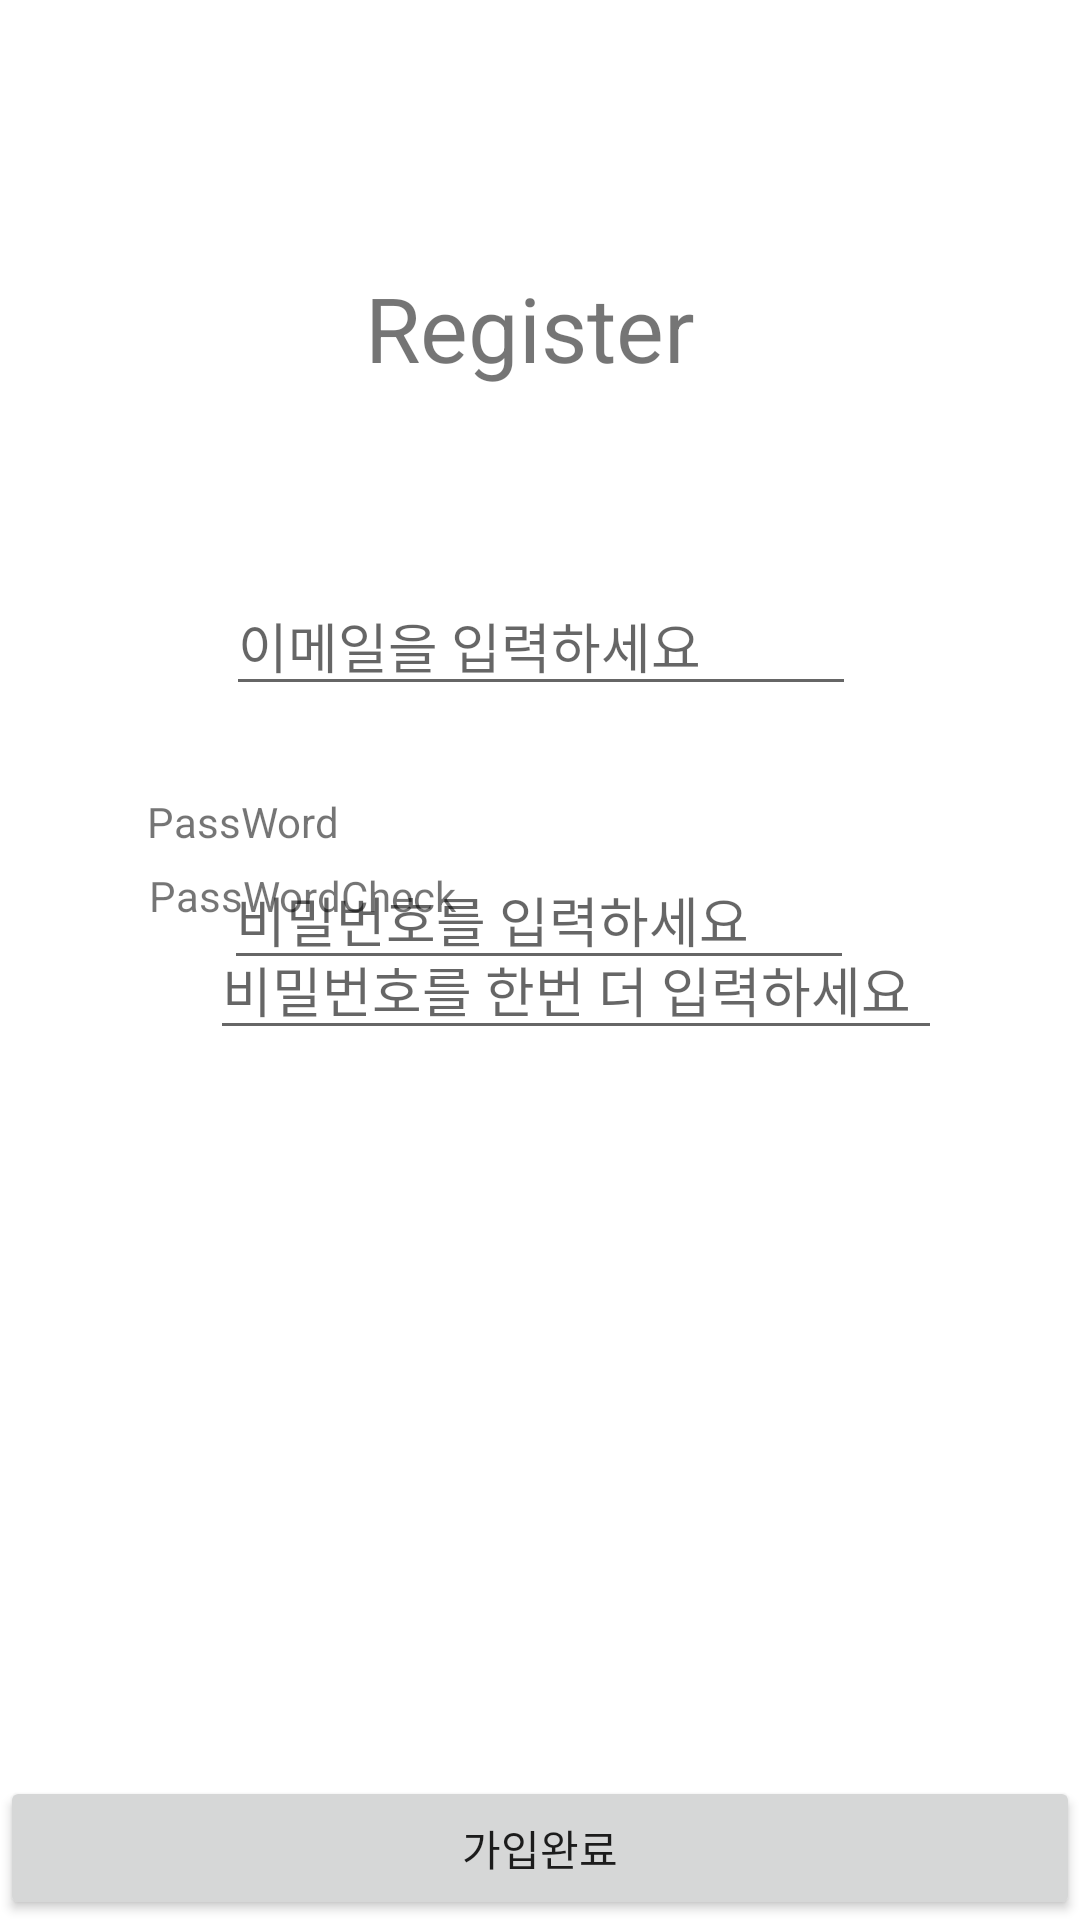

This screen was rendered from an Android layout file. Write that file and the resources it references.
<!-- AndroidManifest.xml: application theme Theme.Callfordelivery -->
<!-- res/layout/activity_register.xml -->
<?xml version="1.0" encoding="utf-8"?>
<androidx.constraintlayout.widget.ConstraintLayout xmlns:android="http://schemas.android.com/apk/res/android"
    xmlns:app="http://schemas.android.com/apk/res-auto"
    xmlns:tools="http://schemas.android.com/tools"
    android:layout_width="match_parent"
    android:layout_height="match_parent"
    tools:context=".RegisterActivity">


    <TextView
        android:id="@+id/registerText"
        android:layout_width="116dp"
        android:layout_height="54dp"
        android:layout_marginStart="147dp"
        android:layout_marginEnd="148dp"
        android:layout_marginBottom="49dp"
        android:text="Register"
        android:textSize="30sp"
        app:layout_constraintBottom_toTopOf="@+id/et_email"
        app:layout_constraintEnd_toEndOf="parent"
        app:layout_constraintStart_toStartOf="parent" />

    <TextView
        android:id="@+id/emailText"
        android:layout_width="wrap_content"
        android:layout_height="wrap_content"
        android:layout_marginStart="101dp"
        android:layout_marginTop="181dp"
        android:layout_marginEnd="297dp"
        android:text="ID"
        app:layout_constraintBottom_toTopOf="@+id/et_email"
        app:layout_constraintEnd_toEndOf="parent"
        app:layout_constraintHorizontal_bias="0.0"
        app:layout_constraintStart_toStartOf="parent"
        app:layout_constraintTop_toTopOf="parent"
        app:layout_constraintVertical_bias="1.0" />

    <EditText
        android:id="@+id/et_email"
        android:layout_width="wrap_content"
        android:layout_height="wrap_content"
        android:layout_marginTop="192dp"
        android:ems="10"
        android:hint="이메일을 입력하세요"
        android:inputType="textEmailAddress"
        app:layout_constraintEnd_toEndOf="parent"
        app:layout_constraintHorizontal_bias="0.502"
        app:layout_constraintStart_toStartOf="parent"
        app:layout_constraintTop_toTopOf="parent" />


    <TextView
        android:id="@+id/pwdText"
        android:layout_width="wrap_content"
        android:layout_height="19dp"
        android:layout_marginEnd="247dp"
        android:text="PassWord"
        app:layout_constraintBottom_toTopOf="@+id/et_pwd"
        app:layout_constraintEnd_toEndOf="parent" />

    <EditText
        android:id="@+id/et_pwd"
        android:layout_width="wrap_content"
        android:layout_height="wrap_content"
        android:layout_marginTop="48dp"
        android:ems="10"
        android:hint="비밀번호를 입력하세요"
        android:inputType="textPassword"
        app:layout_constraintEnd_toEndOf="parent"
        app:layout_constraintHorizontal_bias="0.497"
        app:layout_constraintStart_toStartOf="parent"
        app:layout_constraintTop_toBottomOf="@+id/et_email" />

    <TextView
        android:id="@+id/pwdTextCheck"
        android:layout_width="wrap_content"
        android:layout_height="19dp"
        android:layout_marginStart="100dp"
        android:layout_marginEnd="208dp"
        android:text="PassWordCheck"
        app:layout_constraintBottom_toTopOf="@+id/et_pwdCheck"
        app:layout_constraintEnd_toEndOf="parent"
        app:layout_constraintHorizontal_bias="1.0"
        app:layout_constraintStart_toStartOf="parent" />

    <EditText
        android:id="@+id/et_pwdCheck"
        android:layout_width="244dp"
        android:layout_height="42dp"
        android:layout_marginBottom="242dp"
        android:ems="10"
        android:hint="비밀번호를 한번 더 입력하세요"
        android:inputType="textPassword"
        app:layout_constraintBottom_toTopOf="@+id/btn_register"
        app:layout_constraintEnd_toEndOf="parent"
        app:layout_constraintHorizontal_bias="0.604"
        app:layout_constraintStart_toStartOf="parent" />

    <Button
        android:id="@+id/btn_register"
        android:layout_width="0dp"
        android:layout_height="wrap_content"
        android:text="가입완료"
        app:layout_constraintBottom_toBottomOf="parent"
        app:layout_constraintEnd_toEndOf="parent"
        app:layout_constraintStart_toStartOf="parent" />

</androidx.constraintlayout.widget.ConstraintLayout>
<!-- resources referenced by this layout -->
<resources>
  <style name="Theme.Callfordelivery" parent="Theme.MaterialComponents.DayNight.DarkActionBar">
          
          <item name="colorPrimary">@color/purple_500</item>
          <item name="colorPrimaryVariant">@color/purple_700</item>
          <item name="colorOnPrimary">@color/white</item>
          
          <item name="colorSecondary">@color/teal_200</item>
          <item name="colorSecondaryVariant">@color/teal_700</item>
          <item name="colorOnSecondary">@color/black</item>
          
          <item name="android:statusBarColor" tools:targetApi="l">?attr/colorPrimaryVariant</item>
          
          <item name="windowNoTitle">true</item> //타이틀바 없애기
      </style>
  <!-- not gathered from this repository: default colours our renderer supplied (Android Studio template values) -->
  <color name="purple_500">#FF6200EE</color>
  <color name="purple_700">#FF3700B3</color>
  <color name="teal_200">#FF03DAC5</color>
  <color name="teal_700">#FF018786</color>
  <color name="black">#FF000000</color>
  <color name="white">#FFFFFFFF</color>
</resources>
